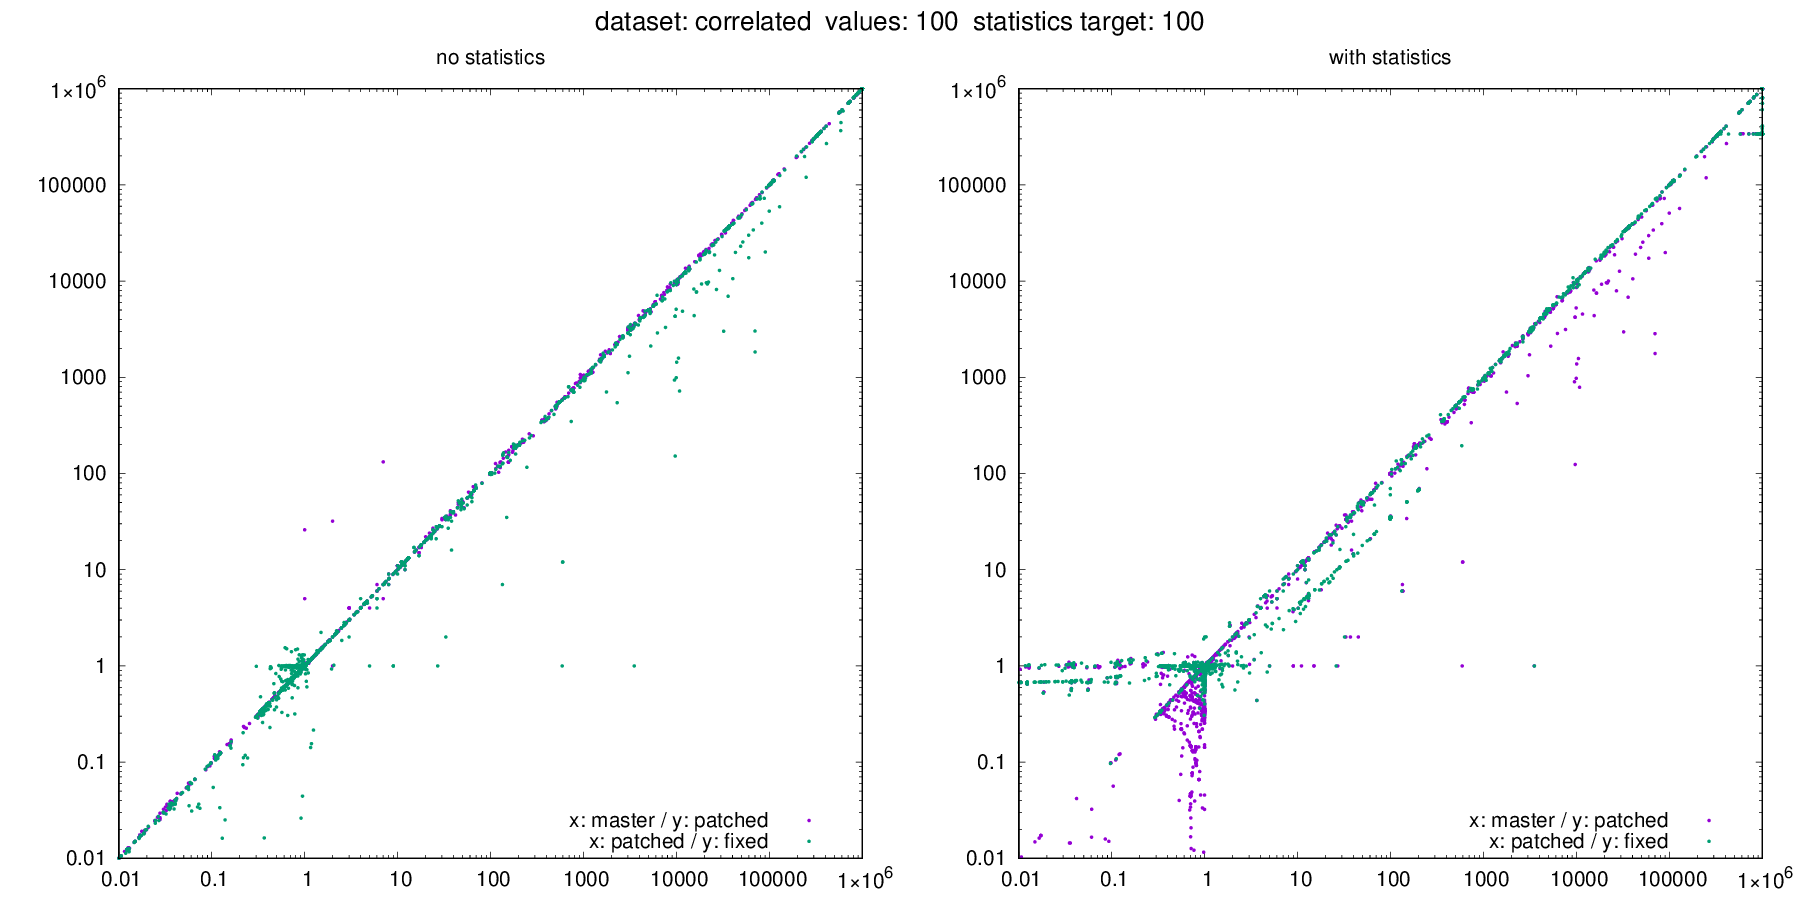

Source data for this figure (header and first rows):
dataset, target, values, seed, m_error_no_stats, m_error_with_stats, p_error_no_stats, p_error_with_stats, f_error_no_stats, f_error_with_stats, m_actual, m_estimate_no_stats, m_estimate_with_stats, p_actual, p_estimate_no_stats, p_estimate_with_stats, f_actual, f_estimate_no_stats, f_estimate_with_stats
correlated, 100, 100, 139, 1.003, 1.005, 1.005, 0.9848, 0.9804, 0.9963, 202746, 203400, 203733, 202857, 203800, 199767, 203183, 199200, 202433
correlated, 100, 100, 269, 0.3123, 0.2963, 0.2898, 0.279, 0.2933, 0.2911, 25025, 7816, 7414, 24922, 7223, 6952, 25072, 7354, 7299
correlated, 100, 100, 378, 0.3367, 0.3367, 0.3367, 0.3367, 0.3367, 0.9995, 1000000, 336667, 336667, 1000000, 336667, 336667, 1000000, 336667, 999535
correlated, 100, 100, 512, 0.5556, 0.5556, 0.5556, 0.5556, 0.5556, 0.5556, 1000000, 555556, 555556, 1000000, 555556, 555556, 1000000, 555556, 555556
correlated, 100, 100, 546, 0.3676, 0.3673, 0.3672, 0.9727, 0.3664, 0.9746, 1000000, 367584, 367307, 1000000, 367207, 972692, 1000000, 366415, 974624
correlated, 100, 100, 778, 996667, 996667, 996667, 996667, 996667, 338500, 0, 996667, 996667, 0, 996667, 996667, 0, 996667, 338500
correlated, 100, 100, 1378, 996667, 996667, 996667, 341600, 996667, 338500, 0, 996667, 996667, 0, 996667, 341600, 0, 996667, 338500
correlated, 100, 100, 1600, 0.3405, 0.3408, 0.3405, 0.33, 0.3399, 0.9931, 1000000, 340533, 340756, 1000000, 340533, 329986, 1000000, 339911, 993142
correlated, 100, 100, 2439, 0.1111, 0.1111, 0.1111, 0.7709, 0.1111, 0.774, 1000000, 111111, 111111, 1000000, 111111, 770892, 1000000, 111111, 773979
correlated, 100, 100, 2485, 0.9771, 0.9648, 0.965, 0.9784, 0.9799, 0.9709, 620022, 605854, 598209, 619536, 597838, 606131, 619327, 606863, 601286
correlated, 100, 100, 2974, 10, 11, 11, 12, 12, 12, 0, 10, 11, 0, 11, 12, 0, 12, 12
correlated, 100, 100, 2987, 333333, 333333, 333333, 333333, 333333, 333333, 0, 333333, 333333, 0, 333333, 333333, 0, 333333, 333333
correlated, 100, 100, 3041, 385941, 386700, 386507, 384272, 384570, 385219, 0, 385941, 386700, 0, 386507, 384272, 0, 384570, 385219
correlated, 100, 100, 3071, 407407, 407407, 407407, 407407, 407407, 407407, 0, 407407, 407407, 0, 407407, 407407, 0, 407407, 407407
correlated, 100, 100, 3432, 1.447, 1.354, 1.452, 1.3, 1.437, 1.305, 456264, 660027, 617758, 456665, 663001, 593704, 456812, 656549, 596258
correlated, 100, 100, 3542, 333354, 333355, 333356, 333358, 333357, 333357, 0, 333354, 333355, 0, 333356, 333358, 0, 333357, 333357
correlated, 100, 100, 3656, 0.4101, 0.4101, 0.4101, 1.007, 0.4102, 1.007, 993407, 407407, 407407, 993341, 407407, 1000000, 993236, 407407, 1000000
correlated, 100, 100, 3688, 37037, 37037, 37037, 37037, 37037, 37037, 0, 37037, 37037, 0, 37037, 37037, 0, 37037, 37037
correlated, 100, 100, 4053, 0.5267, 0.5325, 0.5302, 0.5218, 0.5211, 0.5249, 1000000, 526705, 532457, 1000000, 530233, 521806, 1000000, 521120, 524860
correlated, 100, 100, 4150, 20741, 43031, 20554, 19040, 19847, 19967, 0, 20741, 43031, 0, 20554, 19040, 0, 19847, 19967
correlated, 100, 100, 4568, 0.3474, 0.3475, 0.3473, 0.322, 0.346, 1, 1000000, 347425, 347498, 1000000, 347259, 322024, 1000000, 345996, 1000000
correlated, 100, 100, 4595, 0.3352, 0.3459, 0.335, 0.3348, 0.335, 0.9978, 1000000, 335199, 345922, 1000000, 335033, 334840, 1000000, 334955, 997822
correlated, 100, 100, 5008, 37037, 37037, 37037, 37037, 37037, 37037, 0, 37037, 37037, 0, 37037, 37037, 0, 37037, 37037
correlated, 100, 100, 5419, 37037, 37037, 37037, 37037, 37037, 37037, 0, 37037, 37037, 0, 37037, 37037, 0, 37037, 37037
correlated, 100, 100, 5511, 0.7037, 0.7037, 0.7037, 0.7037, 0.7037, 1, 1000000, 703704, 703704, 1000000, 703704, 703704, 1000000, 703704, 1000000
correlated, 100, 100, 6161, 1.078, 1.078, 1.077, 1.009, 1.077, 1.006, 923755, 995556, 995556, 924079, 995556, 932056, 924347, 995556, 930322
correlated, 100, 100, 6330, 0.9839, 0.9837, 0.9837, 0.9468, 0.9848, 0.9447, 1000000, 983938, 983683, 1000000, 983733, 946775, 1000000, 984760, 944731
correlated, 100, 100, 6331, 24, 26, 27, 29, 28, 28, 0, 24, 26, 0, 27, 29, 0, 28, 28
correlated, 100, 100, 6456, 0.5615, 0.5614, 0.561, 1.002, 0.561, 1.002, 998295, 560574, 560429, 998286, 560076, 1000000, 998266, 560018, 1000000
correlated, 100, 100, 6750, 0.7618, 0.7618, 0.7615, 1.082, 0.7613, 1.082, 923755, 703704, 703704, 924079, 703704, 1000000, 924347, 703704, 1000000
correlated, 100, 100, 7514, 0.3334, 0.3334, 0.3334, 0.9932, 0.3334, 0.9963, 1000000, 333379, 333382, 1000000, 333384, 993170, 1000000, 333387, 996254
correlated, 100, 100, 8437, 37037, 37037, 37037, 37037, 37037, 37037, 0, 37037, 37037, 0, 37037, 37037, 0, 37037, 37037
correlated, 100, 100, 8904, 2.188, 2.188, 2.186, 2.19, 2.185, 1.399, 456264, 998187, 998200, 456665, 998204, 1000000, 456812, 998174, 639181
correlated, 100, 100, 8916, 997778, 997778, 997778, 997778, 997778, 997778, 0, 997778, 997778, 0, 997778, 997778, 0, 997778, 997778
correlated, 100, 100, 8947, 110556, 110556, 110556, 110556, 110556, 110556, 0, 110556, 110556, 0, 110556, 110556, 0, 110556, 110556
correlated, 100, 100, 9496, 1.005, 1.018, 1.017, 0.9815, 0.9842, 0.9897, 246514, 247839, 251033, 246430, 250650, 241873, 246200, 242306, 243672
correlated, 100, 100, 10486, 4389, 4414, 4336, 4137, 4192, 4201, 0, 4389, 4414, 0, 4336, 4137, 0, 4192, 4201
correlated, 100, 100, 11518, 0.2244, 1.244, 0.2292, 1.17, 0.215, 1.216, 75409, 16919, 93838, 75189, 17232, 87955, 74785, 16077, 90917
correlated, 100, 100, 11720, 0.3448, 0.3447, 0.3446, 0.3438, 0.3444, 1, 1000000, 344750, 344658, 1000000, 344624, 343770, 1000000, 344360, 1000000
correlated, 100, 100, 11820, 0.6266, 0.628, 0.6288, 0.000001, 0.6249, 1, 1000000, 626607, 628007, 1000000, 628763, 1, 1000000, 624948, 1000000
correlated, 100, 100, 11875, 37037, 37037, 37037, 37037, 37037, 37037, 0, 37037, 37037, 0, 37037, 37037, 0, 37037, 37037
correlated, 100, 100, 12923, 28.2, 28.2, 28.41, 10.65, 28.4, 10.61, 35285, 995053, 995053, 35028, 995052, 373150, 35037, 995049, 371713
correlated, 100, 100, 13264, 3533, 3519, 3526, 1, 1, 1, 0, 3533, 3519, 0, 3526, 1, 0, 1, 1
correlated, 100, 100, 13466, 0.3426, 0.3425, 0.3423, 0.3418, 0.342, 1, 1000000, 342621, 342499, 1000000, 342317, 341810, 1000000, 341986, 1000000
correlated, 100, 100, 13577, 0.3333, 0.3333, 0.3333, 0.3333, 0.3333, 0.3333, 1000000, 333333, 333333, 1000000, 333333, 333333, 1000000, 333333, 333333
correlated, 100, 100, 13662, 0.7037, 0.7037, 0.7037, 0.7037, 0.7037, 1, 1000000, 703704, 703704, 1000000, 703704, 703704, 1000000, 703704, 1000000
correlated, 100, 100, 14024, 10.46, 10.46, 10.49, 10.49, 10.52, 4.562, 95137, 995153, 995154, 94897, 995156, 995145, 94618, 995145, 431689
correlated, 100, 100, 14502, 1, 1, 0.9999, 0.9948, 0.9999, 0.9949, 1000000, 999954, 999952, 1000000, 999949, 994811, 1000000, 999949, 994878
correlated, 100, 100, 14792, 996658, 996658, 996658, 996658, 996658, 338492, 0, 996658, 996658, 0, 996658, 996658, 0, 996658, 338492
correlated, 100, 100, 15102, 1.045, 1.045, 1.045, 1.002, 1.045, 0.9993, 954611, 997937, 997941, 955068, 997973, 956624, 954924, 998087, 954245
correlated, 100, 100, 15337, 83573, 83219, 83261, 84236, 84188, 84036, 0, 83573, 83219, 0, 83261, 84236, 0, 84188, 84036
correlated, 100, 100, 16047, 0.5597, 0.5597, 0.5597, 1.003, 0.5597, 1.003, 996642, 557778, 557778, 996602, 557778, 1000000, 996604, 557778, 1000000
correlated, 100, 100, 16651, 0.04024, 0.04024, 0.04023, 0.6826, 0.04022, 0.6839, 920397, 37037, 37037, 920681, 37037, 628459, 920951, 37037, 629822
correlated, 100, 100, 16832, 0.9627, 0.9628, 0.9627, 0.965, 0.9634, 0.9628, 1000000, 962713, 962792, 1000000, 962717, 965038, 1000000, 963377, 962780
correlated, 100, 100, 18160, 2.71, 2.707, 2.692, 2.704, 2.667, 2.667, 1705, 4620, 4616, 1714, 4614, 4634, 1734, 4625, 4624
correlated, 100, 100, 18869, 50.73, 50.73, 50.22, 51, 49.44, 50.2, 6593, 334444, 334444, 6659, 334444, 339634, 6764, 334444, 339567
correlated, 100, 100, 19000, 0.1122, 0.1122, 0.1122, 0.7735, 0.1123, 0.7767, 990049, 111111, 111111, 989943, 111111, 765702, 989840, 111111, 768856
correlated, 100, 100, 19036, 111111, 111111, 111111, 111111, 111111, 111111, 0, 111111, 111111, 0, 111111, 111111, 0, 111111, 111111
correlated, 100, 100, 19418, 0.3359, 0.3359, 0.3359, 0.3359, 0.3359, 0.9988, 1000000, 335878, 335866, 1000000, 335869, 335903, 1000000, 335898, 998757
correlated, 100, 100, 20111, 995008, 995008, 995008, 339942, 995008, 336842, 0, 995008, 995008, 0, 995008, 339942, 0, 995008, 336842
... 3,566 more rows
